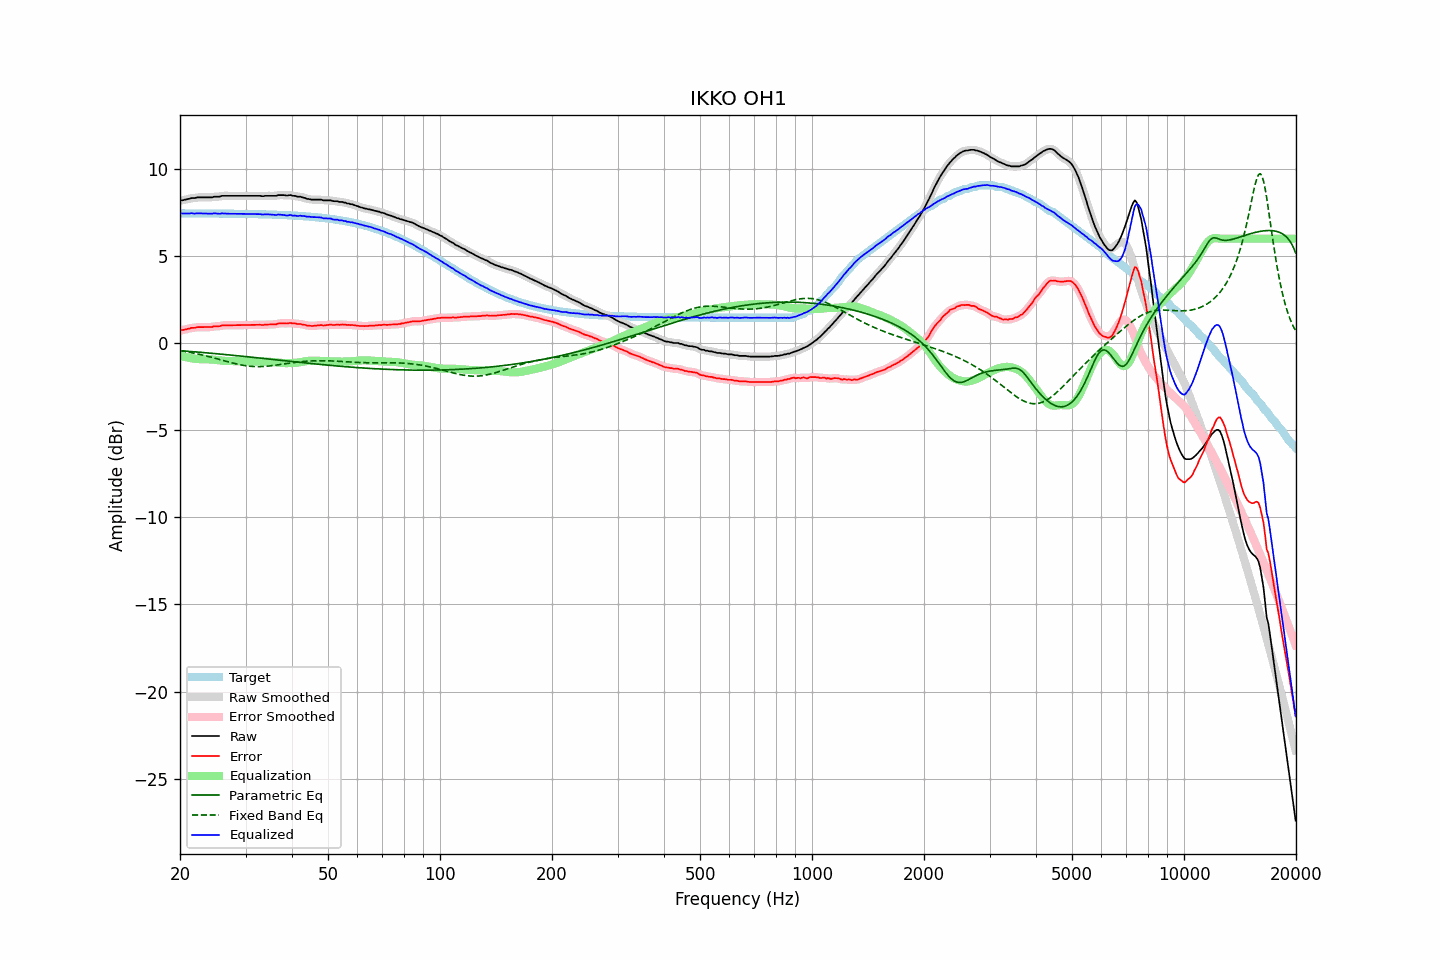

The data file committed next to this chart (first rows):
frequency, raw, error, smoothed, error_smoothed, equalization, parametric_eq, fixed_band_eq, equalized_raw, equalized_smoothed, target
20.00, 8.18, 0.73, 8.18, 0.73, -0.72, -0.43, -0.43, 7.46, 7.46, 7.45
20.20, 8.20, 0.75, 8.20, 0.75, -0.74, -0.44, -0.45, 7.46, 7.45, 7.45
20.40, 8.21, 0.76, 8.22, 0.76, -0.77, -0.44, -0.46, 7.44, 7.45, 7.45
20.61, 8.24, 0.79, 8.23, 0.78, -0.79, -0.45, -0.48, 7.45, 7.44, 7.45
20.81, 8.25, 0.80, 8.25, 0.80, -0.81, -0.46, -0.49, 7.44, 7.44, 7.45
21.02, 8.28, 0.83, 8.28, 0.83, -0.83, -0.47, -0.51, 7.45, 7.45, 7.45
21.23, 8.29, 0.84, 8.30, 0.85, -0.85, -0.47, -0.53, 7.44, 7.45, 7.45
21.44, 8.33, 0.88, 8.32, 0.87, -0.86, -0.48, -0.54, 7.47, 7.45, 7.45
21.66, 8.33, 0.88, 8.33, 0.88, -0.88, -0.49, -0.56, 7.45, 7.45, 7.45
21.87, 8.33, 0.88, 8.34, 0.89, -0.89, -0.50, -0.58, 7.44, 7.45, 7.45
22.09, 8.35, 0.90, 8.35, 0.90, -0.90, -0.50, -0.60, 7.45, 7.45, 7.45
22.31, 8.37, 0.92, 8.36, 0.91, -0.91, -0.51, -0.62, 7.46, 7.45, 7.45
22.54, 8.37, 0.92, 8.37, 0.92, -0.92, -0.52, -0.64, 7.45, 7.45, 7.45
22.76, 8.37, 0.92, 8.37, 0.92, -0.92, -0.53, -0.66, 7.45, 7.45, 7.45
22.99, 8.37, 0.92, 8.37, 0.92, -0.92, -0.53, -0.68, 7.45, 7.45, 7.45
23.22, 8.37, 0.92, 8.37, 0.92, -0.92, -0.54, -0.70, 7.45, 7.45, 7.45
23.45, 8.37, 0.92, 8.37, 0.92, -0.92, -0.55, -0.73, 7.44, 7.44, 7.45
23.69, 8.37, 0.92, 8.37, 0.92, -0.93, -0.56, -0.75, 7.44, 7.44, 7.44
23.92, 8.37, 0.93, 8.37, 0.92, -0.93, -0.57, -0.77, 7.44, 7.44, 7.44
24.16, 8.37, 0.93, 8.37, 0.93, -0.93, -0.57, -0.80, 7.44, 7.44, 7.44
24.40, 8.37, 0.93, 8.38, 0.94, -0.94, -0.58, -0.82, 7.43, 7.44, 7.44
24.65, 8.41, 0.97, 8.40, 0.95, -0.95, -0.59, -0.84, 7.46, 7.45, 7.44
24.89, 8.41, 0.97, 8.41, 0.97, -0.96, -0.60, -0.87, 7.45, 7.45, 7.44
25.14, 8.41, 0.97, 8.41, 0.97, -0.97, -0.61, -0.89, 7.44, 7.44, 7.44
25.39, 8.41, 0.97, 8.41, 0.97, -0.98, -0.62, -0.92, 7.43, 7.43, 7.44
25.65, 8.42, 0.98, 8.43, 0.99, -0.99, -0.63, -0.95, 7.42, 7.43, 7.44
25.91, 8.46, 1.02, 8.45, 1.01, -1.00, -0.63, -0.97, 7.45, 7.44, 7.44
26.16, 8.46, 1.02, 8.46, 1.02, -1.01, -0.64, -1.00, 7.45, 7.45, 7.44
26.43, 8.46, 1.02, 8.46, 1.03, -1.02, -0.65, -1.02, 7.44, 7.44, 7.44
26.69, 8.46, 1.02, 8.46, 1.02, -1.02, -0.66, -1.05, 7.44, 7.44, 7.44
26.96, 8.46, 1.03, 8.46, 1.03, -1.03, -0.67, -1.07, 7.43, 7.43, 7.43
27.23, 8.46, 1.03, 8.46, 1.03, -1.03, -0.68, -1.10, 7.43, 7.43, 7.43
27.50, 8.46, 1.03, 8.46, 1.03, -1.03, -0.69, -1.12, 7.43, 7.43, 7.43
27.77, 8.46, 1.03, 8.46, 1.03, -1.03, -0.70, -1.15, 7.43, 7.43, 7.43
28.05, 8.46, 1.03, 8.46, 1.03, -1.03, -0.71, -1.17, 7.43, 7.43, 7.43
28.33, 8.46, 1.03, 8.46, 1.03, -1.03, -0.71, -1.19, 7.43, 7.43, 7.43
28.62, 8.46, 1.03, 8.46, 1.03, -1.03, -0.72, -1.21, 7.43, 7.43, 7.43
28.90, 8.46, 1.03, 8.46, 1.03, -1.03, -0.73, -1.23, 7.43, 7.43, 7.43
29.19, 8.46, 1.03, 8.46, 1.03, -1.03, -0.74, -1.25, 7.42, 7.42, 7.42
29.48, 8.46, 1.04, 8.46, 1.04, -1.04, -0.75, -1.27, 7.42, 7.42, 7.42
29.78, 8.46, 1.04, 8.46, 1.04, -1.04, -0.76, -1.28, 7.42, 7.42, 7.42
30.08, 8.46, 1.04, 8.46, 1.04, -1.04, -0.77, -1.30, 7.42, 7.42, 7.42
30.38, 8.46, 1.04, 8.46, 1.04, -1.04, -0.78, -1.31, 7.42, 7.42, 7.42
30.68, 8.46, 1.04, 8.46, 1.04, -1.04, -0.79, -1.32, 7.42, 7.42, 7.42
30.99, 8.46, 1.04, 8.46, 1.04, -1.05, -0.80, -1.33, 7.41, 7.41, 7.41
31.30, 8.46, 1.05, 8.46, 1.05, -1.05, -0.81, -1.34, 7.41, 7.41, 7.41
31.61, 8.46, 1.05, 8.46, 1.05, -1.05, -0.82, -1.34, 7.41, 7.41, 7.41
31.93, 8.46, 1.05, 8.46, 1.05, -1.05, -0.83, -1.34, 7.41, 7.41, 7.41
32.24, 8.46, 1.05, 8.46, 1.05, -1.05, -0.84, -1.35, 7.41, 7.41, 7.41
32.57, 8.46, 1.05, 8.46, 1.05, -1.05, -0.85, -1.35, 7.41, 7.41, 7.40
32.89, 8.46, 1.06, 8.45, 1.05, -1.05, -0.86, -1.35, 7.41, 7.40, 7.40
33.22, 8.44, 1.04, 8.45, 1.05, -1.05, -0.87, -1.34, 7.39, 7.39, 7.40
33.55, 8.44, 1.04, 8.45, 1.05, -1.06, -0.88, -1.34, 7.38, 7.39, 7.40
33.89, 8.46, 1.06, 8.45, 1.06, -1.06, -0.89, -1.33, 7.40, 7.39, 7.39
34.23, 8.46, 1.07, 8.46, 1.07, -1.06, -0.90, -1.32, 7.40, 7.40, 7.39
34.57, 8.46, 1.07, 8.46, 1.07, -1.06, -0.91, -1.31, 7.40, 7.40, 7.39
34.92, 8.46, 1.07, 8.46, 1.07, -1.07, -0.92, -1.30, 7.39, 7.39, 7.39
35.27, 8.46, 1.08, 8.46, 1.08, -1.08, -0.93, -1.29, 7.38, 7.38, 7.38
35.62, 8.46, 1.08, 8.46, 1.08, -1.09, -0.94, -1.28, 7.37, 7.37, 7.38
35.97, 8.46, 1.08, 8.46, 1.08, -1.10, -0.95, -1.27, 7.36, 7.37, 7.38
... 635 more rows
